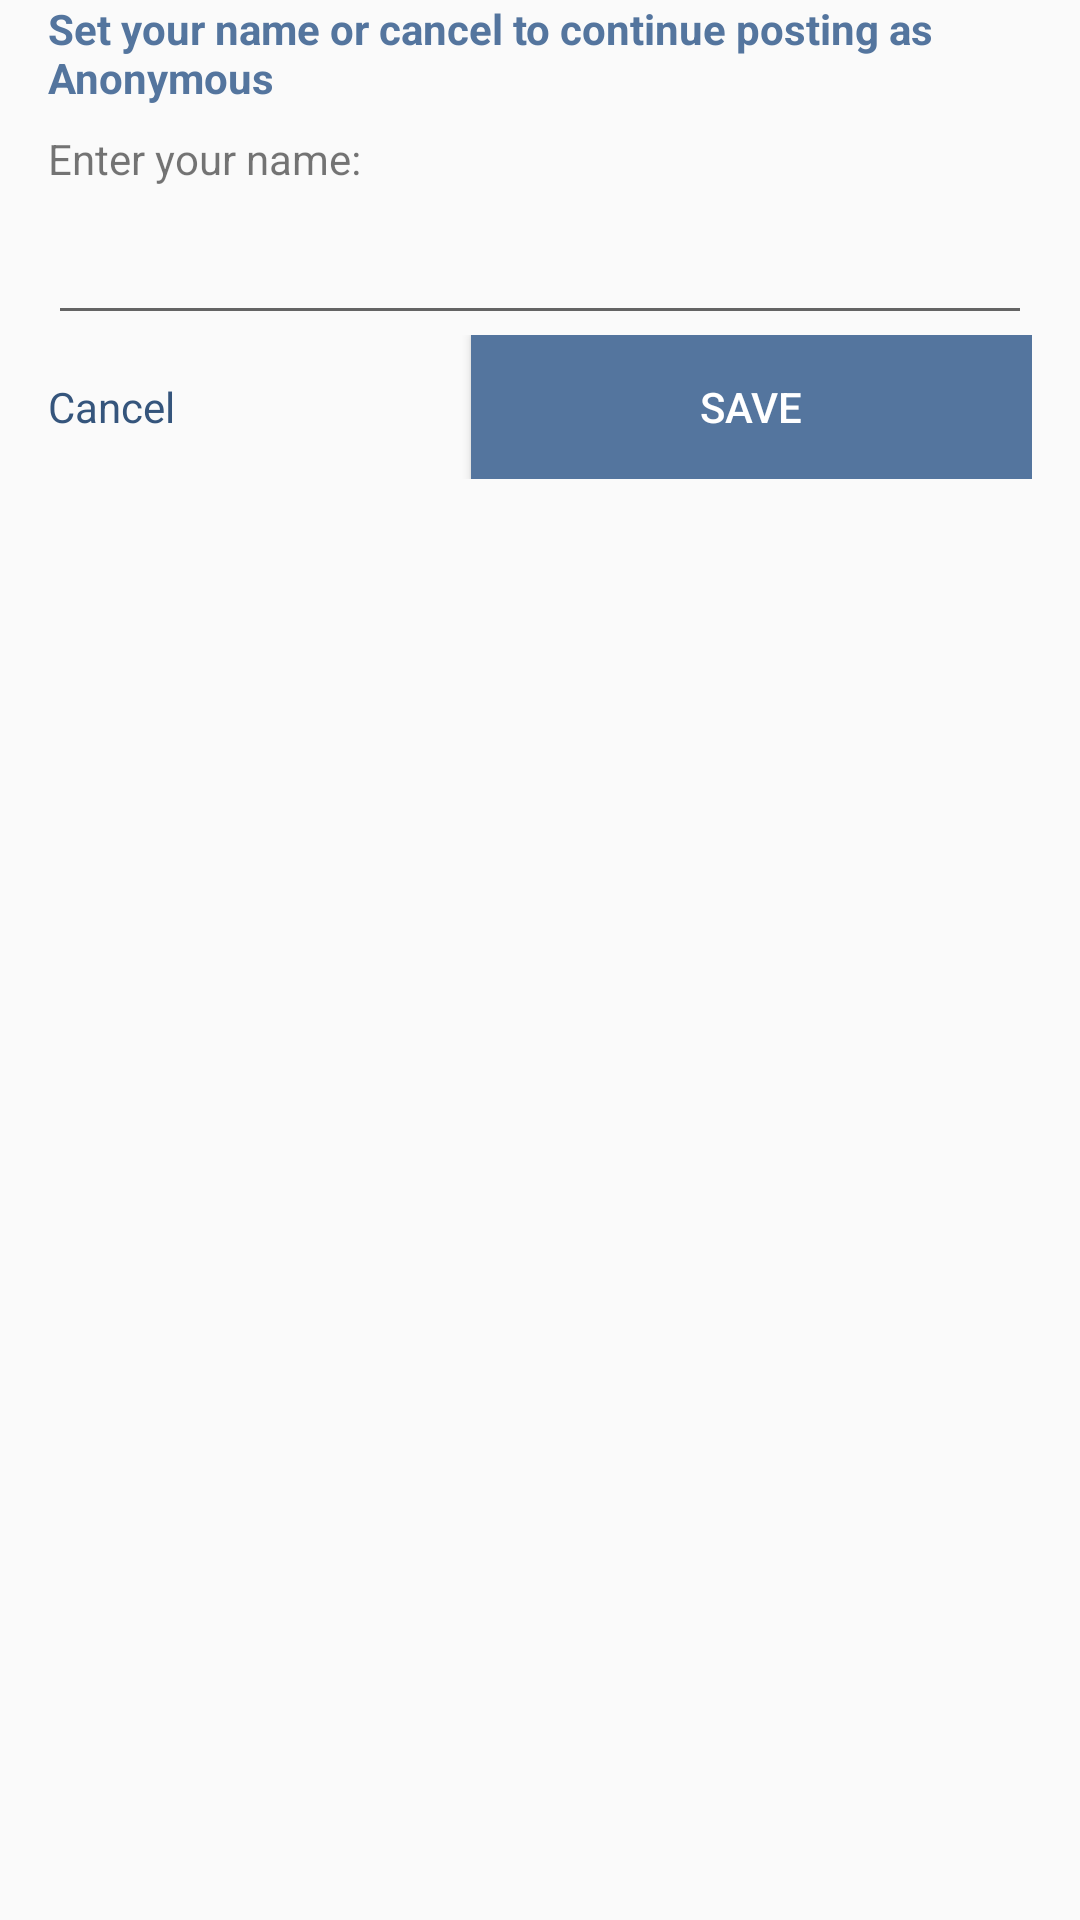

This screen was rendered from an Android layout file. Write that file and the resources it references.
<!-- AndroidManifest.xml: application theme AppTheme -->
<!-- res/layout/set_username_dialog.xml -->
<?xml version="1.0" encoding="utf-8"?>
<LinearLayout xmlns:android="http://schemas.android.com/apk/res/android"
    android:orientation="vertical"
    android:layout_width="match_parent"
    android:layout_height="match_parent"
    android:paddingLeft="@dimen/activity_horizontal_margin"
    android:paddingRight="@dimen/activity_horizontal_margin"
    android:paddingBottom="@dimen/activity_vertical_margin">

    <TextView
        android:layout_width="match_parent"
        android:layout_height="wrap_content"
        android:text="Set your name or cancel to continue posting as Anonymous"
        android:textStyle="bold"
        android:textColor="@color/colorPrimary"
        android:layout_marginBottom="8dp"/>

    <TextView
        android:layout_width="match_parent"
        android:layout_height="wrap_content"
        android:text="Enter your name:"/>

    <EditText
        android:layout_width="match_parent"
        android:layout_height="wrap_content"
        android:layout_marginTop="8dp"
        android:id="@+id/userHandle"/>

    <LinearLayout
        android:layout_height="wrap_content"
        android:layout_width="match_parent"
        android:orientation="horizontal">
        <TextView
            android:layout_width="wrap_content"
            android:layout_height="wrap_content"
            android:layout_weight="0.5"
            android:id="@+id/btnCancel"
            android:textColor="@color/colorPrimaryDark"
            android:text="Cancel">
        </TextView>

        <Button
            android:layout_width="wrap_content"
            android:layout_height="wrap_content"
            android:layout_weight="0.5"
            android:background="@color/colorPrimary"
            android:textColor="#FFFFFF"
            android:text="Save"
            android:id="@+id/btnSave" />
    </LinearLayout>

</LinearLayout>
<!-- resources referenced by this layout -->
<resources>
  <color name="colorPrimary">#ff54759e</color>
  <color name="colorPrimaryDark">#35557c</color>
  <dimen name="activity_horizontal_margin">16dp</dimen>
  <dimen name="activity_vertical_margin">16dp</dimen>
  <style name="AppTheme" parent="Theme.AppCompat.Light.DarkActionBar">
          
          <item name="colorPrimary">@color/colorPrimary</item>
          <item name="colorPrimaryDark">@color/colorPrimaryDark</item>
          <item name="colorAccent">@color/colorAccent</item>
      </style>
  <color name="colorAccent">#ff54759e</color>
</resources>
